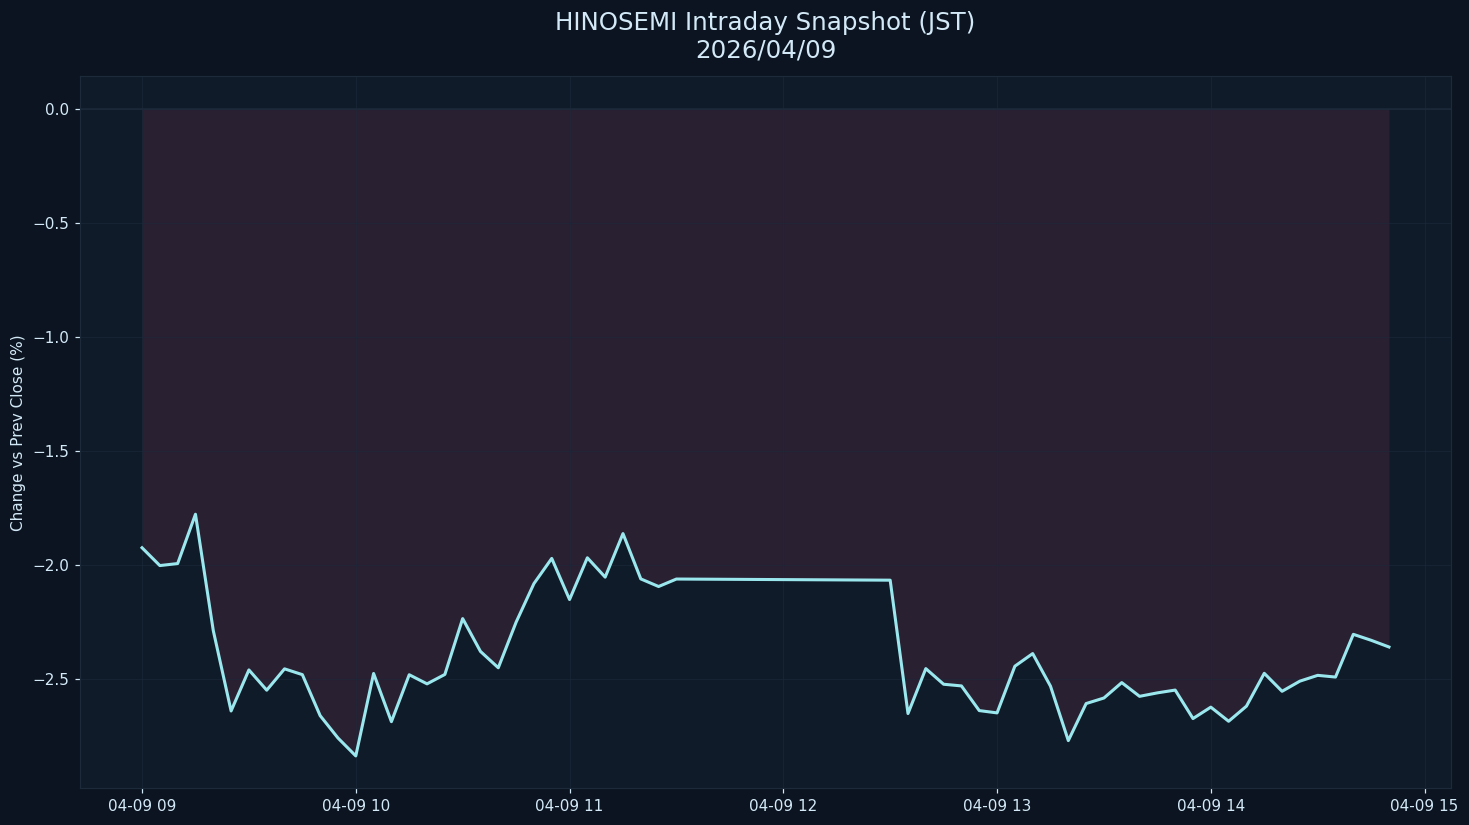

Source data for this figure (header and first rows):
datetime_jst, pct
2026-04-09 09:00:00+09:00, -1.925
2026-04-09 09:05:00+09:00, -2.003
2026-04-09 09:10:00+09:00, -1.994
2026-04-09 09:15:00+09:00, -1.778
2026-04-09 09:20:00+09:00, -2.288
2026-04-09 09:25:00+09:00, -2.64
2026-04-09 09:30:00+09:00, -2.46
2026-04-09 09:35:00+09:00, -2.549
2026-04-09 09:40:00+09:00, -2.455
2026-04-09 09:45:00+09:00, -2.481
2026-04-09 09:50:00+09:00, -2.66
2026-04-09 09:55:00+09:00, -2.758
2026-04-09 10:00:00+09:00, -2.837
2026-04-09 10:05:00+09:00, -2.475
2026-04-09 10:10:00+09:00, -2.687
2026-04-09 10:15:00+09:00, -2.481
2026-04-09 10:20:00+09:00, -2.521
2026-04-09 10:25:00+09:00, -2.48
2026-04-09 10:30:00+09:00, -2.235
2026-04-09 10:35:00+09:00, -2.379
2026-04-09 10:40:00+09:00, -2.451
2026-04-09 10:45:00+09:00, -2.251
2026-04-09 10:50:00+09:00, -2.082
2026-04-09 10:55:00+09:00, -1.971
2026-04-09 11:00:00+09:00, -2.152
2026-04-09 11:05:00+09:00, -1.969
2026-04-09 11:10:00+09:00, -2.053
2026-04-09 11:15:00+09:00, -1.863
2026-04-09 11:20:00+09:00, -2.061
2026-04-09 11:25:00+09:00, -2.094
2026-04-09 11:30:00+09:00, -2.062
2026-04-09 12:30:00+09:00, -2.067
2026-04-09 12:35:00+09:00, -2.651
2026-04-09 12:40:00+09:00, -2.454
2026-04-09 12:45:00+09:00, -2.523
2026-04-09 12:50:00+09:00, -2.53
2026-04-09 12:55:00+09:00, -2.638
2026-04-09 13:00:00+09:00, -2.648
2026-04-09 13:05:00+09:00, -2.444
2026-04-09 13:10:00+09:00, -2.388
2026-04-09 13:15:00+09:00, -2.531
2026-04-09 13:20:00+09:00, -2.77
2026-04-09 13:25:00+09:00, -2.607
2026-04-09 13:30:00+09:00, -2.583
2026-04-09 13:35:00+09:00, -2.515
2026-04-09 13:40:00+09:00, -2.576
2026-04-09 13:45:00+09:00, -2.56
2026-04-09 13:50:00+09:00, -2.548
2026-04-09 13:55:00+09:00, -2.673
2026-04-09 14:00:00+09:00, -2.623
2026-04-09 14:05:00+09:00, -2.685
2026-04-09 14:10:00+09:00, -2.619
2026-04-09 14:15:00+09:00, -2.475
2026-04-09 14:20:00+09:00, -2.554
2026-04-09 14:25:00+09:00, -2.509
2026-04-09 14:30:00+09:00, -2.484
2026-04-09 14:35:00+09:00, -2.491
2026-04-09 14:40:00+09:00, -2.304
2026-04-09 14:45:00+09:00, -2.33
2026-04-09 14:50:00+09:00, -2.359
